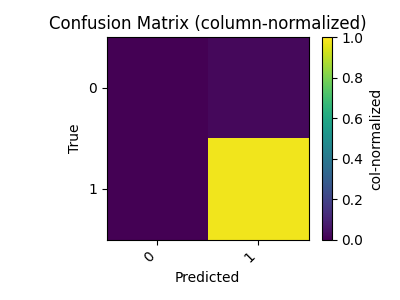

The data file committed next to this chart (first rows):
true\pred, 0, 1
0, 0, 4
1, 0, 168
